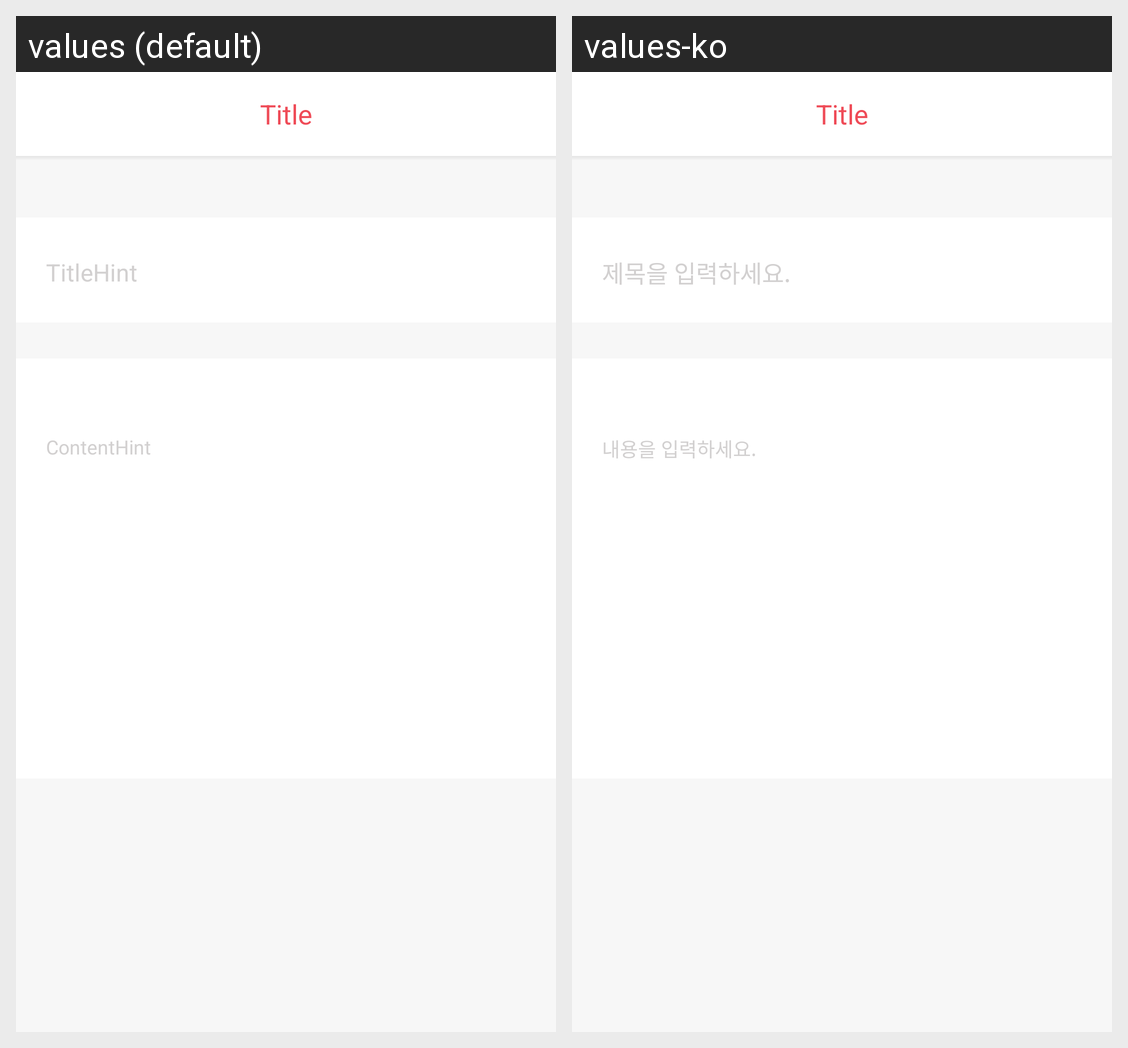

The same Android screen rendered under two of its app's locales, left to right. List the strings drawn on it with the default value and each locale's translation.
Android screen res/layout/activity_beauty_tip_write.xml rendered under 2 locales, left to right: values (default), values-ko. Device: Nexus 5 (rendered at 1080×1920; each locale shown at half size, 540×960, under a caption strip naming it); theme AppTheme.NoActionBar.
Strings drawn on this screen, with the default value and each locale's value (text and hints the layout hard-codes, and strings that could not be matched under every locale, appear in the picture but are not listed):

activity_beauty_tip_write_title_hint
  values: TitleHint
  values-ko: 제목을 입력하세요.

activity_beauty_tip_write_content_hint
  values: ContentHint
  values-ko: 내용을 입력하세요.
